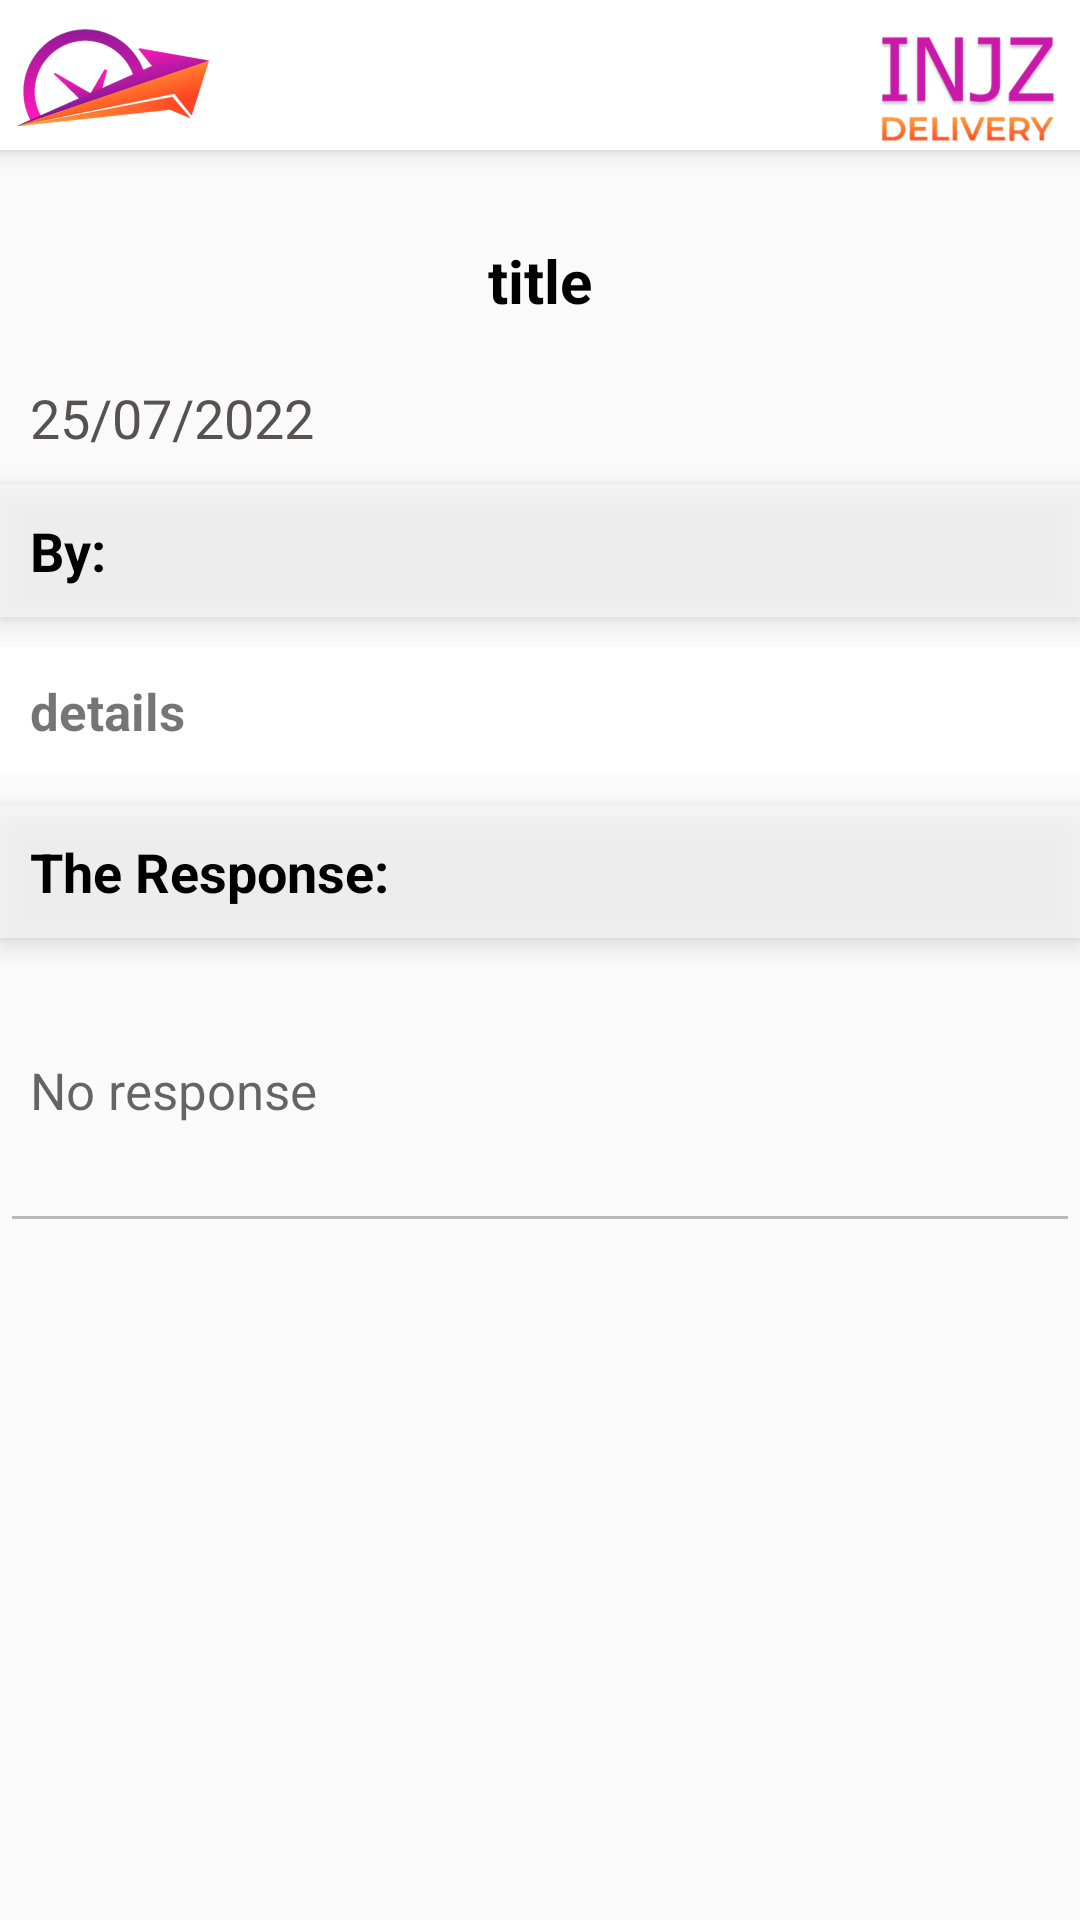

The Android layout XML behind this screen, and the referenced resources:
<!-- AndroidManifest.xml: application theme Theme.CampusDelivery -->
<!-- res/layout/activity_support_details.xml -->
<?xml version="1.0" encoding="utf-8"?>
<LinearLayout xmlns:android="http://schemas.android.com/apk/res/android"
    xmlns:app="http://schemas.android.com/apk/res-auto"
    xmlns:tools="http://schemas.android.com/tools"
    android:layout_width="match_parent"
    android:layout_height="match_parent"
    tools:context=".SupportDetails"
    android:orientation="vertical"
    >
    <LinearLayout
        android:layout_width="match_parent"
        android:layout_height="wrap_content"
        android:orientation="horizontal"
        android:background="@color/white"
        android:elevation="5dp"
        android:paddingHorizontal="3dp">
        <ImageView
            android:layout_width="0dp"
            android:layout_weight="1"
            android:layout_height="50dp"
            android:src="@drawable/min1"
            android:gravity="left"
            />

        <ImageView
            android:layout_width="0dp"
            android:layout_weight="3"
            android:layout_height="50dp"
            android:gravity="right"
            />
        <ImageView
            android:layout_width="0dp"
            android:layout_weight="1"
            android:layout_height="50dp"
            android:src="@drawable/min2"
            android:gravity="right"
            />
    </LinearLayout>


    <TextView
        android:id="@+id/s_title"
        android:layout_width="match_parent"
        android:layout_height="wrap_content"
        android:gravity="center"
        android:padding="10dp"
        android:text="title"
        android:layout_marginTop="20dp"
        android:textColor="#000"
        android:textSize="20dp"
        android:textStyle="bold"/>
    <TextView
        android:id="@+id/s_date"
        android:layout_width="match_parent"
        android:layout_height="wrap_content"
        android:padding="10dp"
        android:text="25/07/2022"
        android:textColor="#555252"
        android:textSize="18dp"/>

    <LinearLayout
        android:layout_width="match_parent"
        android:layout_height="wrap_content"
        android:background="#CDF6F5F5"
        android:elevation="5dp"
        android:orientation="horizontal">
        <TextView
            android:id="@+id/s_user"
            android:layout_width="0dp"
            android:layout_height="wrap_content"
            android:layout_weight="1"
            android:text="By: "
            android:padding="10dp"
            android:textStyle="bold"
            android:textColor="#000"
            android:textSize="18dp"
            android:textAlignment="textStart"
            />
    </LinearLayout>

    <TextView
        android:layout_marginVertical="10dp"
        android:id="@+id/s_details"
        android:layout_width="match_parent"
        android:layout_height="wrap_content"
        android:padding="10dp"
        android:text="details"
        android:background="#fff"
        android:textSize="17dp"
        android:layout_marginBottom="10dp"
        android:textStyle="bold"/>
    <LinearLayout
        android:layout_width="match_parent"
        android:layout_height="wrap_content"
        android:background="#CDF6F5F5"
        android:elevation="5dp"
        android:orientation="horizontal">
        <TextView
            android:layout_width="0dp"
            android:layout_height="wrap_content"
            android:layout_weight="1"
            android:text="The Response: "
            android:padding="10dp"
            android:textStyle="bold"
            android:textColor="#000"
            android:textSize="18dp"
            android:textAlignment="textStart"
            />
    </LinearLayout>
    <EditText
        android:id="@+id/s_resp"
        android:layout_width="match_parent"
        android:layout_height="wrap_content"
        android:padding="10dp"
        android:lines="4"
        android:hint="No response"
        android:textSize="17dp"
        android:layout_marginBottom="10dp"
        android:enabled="false"
        android:textColor="#000"
        />
    <LinearLayout
        android:layout_width="match_parent"
        android:layout_height="wrap_content"
        android:orientation="horizontal"
        android:gravity="center"
        android:id="@+id/linear17"
        android:visibility="gone"
        android:paddingVertical="10dp">

        <Button
            android:onClick="SuppDetClick"
            android:id="@+id/s_save"
            android:layout_width="0dp"
            android:layout_weight="1"
            android:layout_height="wrap_content"
            android:textAllCaps="false"
            android:textSize="18dp"
            android:background="@drawable/box_4"
            android:textColor="@color/white"
            android:layout_marginHorizontal="10dp"
            android:text="Send"/>
        <Button
            android:onClick="SuppDetClick"
            android:id="@+id/s_cancel"
            android:layout_width="0dp"
            android:layout_weight="1"
            android:layout_height="wrap_content"
            android:textAllCaps="false"
            android:textSize="18dp"
            android:layout_marginHorizontal="10dp"
            android:background="@drawable/box_5"
            android:textColor="@color/white"
            android:text="@string/cancel"/>
    </LinearLayout>

</LinearLayout>
<!-- resources referenced by this layout -->
<resources>
  <!-- drawable box_4 (drawable) -->
  <?xml version="1.0" encoding="utf-8"?>
  <shape xmlns:android="http://schemas.android.com/apk/res/android">
      <gradient
          android:startColor="#388E3C"
          android:endColor="#7CB342"
          android:angle="90" />
  
  
      <stroke
          android:color="#B1E0FA"
          android:width="1dp">
      </stroke>
   <corners
  android:radius="10dp"
       />
  </shape>
  <!-- drawable min1: png bitmap (drawable, 152810 bytes) -->
  <!-- drawable min2: png bitmap (drawable, 63428 bytes) -->
  <string name="cancel">Cancel</string>
  <style name="Theme.CampusDelivery" parent="Theme.AppCompat.DayNight.NoActionBar">
          
          <item name="colorPrimary">@color/purple_500</item>
          <item name="colorPrimaryVariant">@color/purple_700</item>
          <item name="colorOnPrimary">@color/white</item>
          
          <item name="colorSecondary">@color/teal_200</item>
          <item name="colorSecondaryVariant">@color/teal_700</item>
          <item name="colorOnSecondary">@color/black</item>
          
          <item name="android:statusBarColor">?attr/colorPrimaryVariant</item>
          
      </style>
  <!-- not gathered from this repository: default colours our renderer supplied (Android Studio template values) -->
  <color name="purple_500">#FF6200EE</color>
  <color name="purple_700">#FF3700B3</color>
  <color name="teal_200">#FF03DAC5</color>
  <color name="teal_700">#FF018786</color>
  <color name="black">#FF000000</color>
  <color name="white">#FFFFFFFF</color>
</resources>
